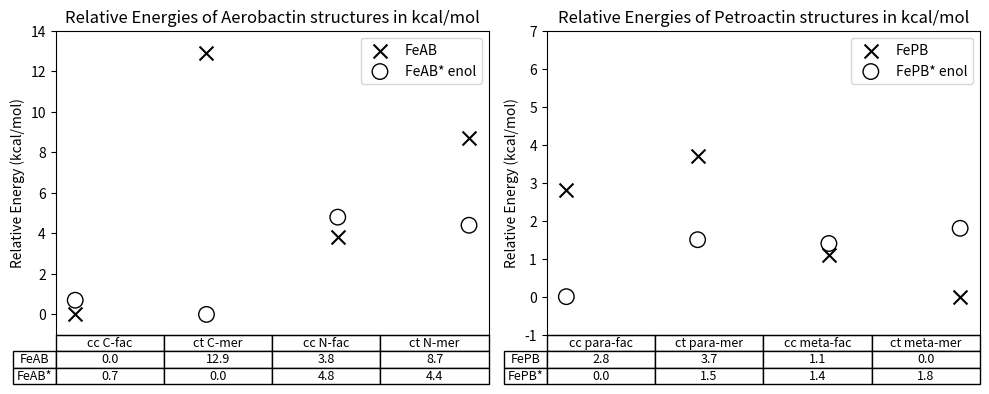

This figure's Python source:
import matplotlib.pyplot as plt
import numpy as np
plt.rcParams['figure.dpi'] = 600


# Example data (you should replace this with your actual data)
molecules1 = ['cc C-fac', 'ct C-mer', 'cc N-fac', 'ct N-mer']
series1_energies = [0, 12.9, 3.8, 8.7]
series2_energies = [0.7, 0, 4.8, 4.4]

molecules2 = ['cc para-fac', 'ct para-mer', 'cc meta-fac', 'ct meta-mer']
series3_energies = np.array([2.8, 3.7, 1.1, 0])
series4_energies = np.array([0, 1.5, 1.4, 1.8])
#series5_energies = [ , , , ]

# Create subplots with 1 row and 2 columns
fig, (ax1, ax2) = plt.subplots(1, 2, figsize=(10, 4))


# Plot the first scatter plot in the first subplot
ax1.scatter(molecules1, series1_energies, label='FeAB', color='black', marker='x', s=100)
ax1.scatter(molecules1, series2_energies, label='FeAB* enol', facecolors='none', marker='o', edgecolors='black', s=125)
#ax1.scatter(np.arange(len(molecules1)), series3_energies, label='FeAB* keto', color='orange', marker='_', s=600)
ax1.set_title('Relative Energies of Aerobactin structures in kcal/mol')
#ax1.set_xlabel('Conformation')
ax1.set_ylabel('Relative Energy (kcal/mol)')
ax1.set_xticks([])
ax1.set_xticklabels([])
ax1.set_ylim(-1.0, 14.0)
ax1.legend()


cell_text1 = np.array([series1_energies,
             series2_energies])

rows1 = ('FeAB', 'FeAB*')

the_table = ax1.table(cellText=cell_text1,
                      rowLabels=rows1,
                      colLabels=molecules1,
                      loc='bottom',
                      cellLoc = 'center', rowLoc = 'center')

the_table.auto_set_font_size(False)
the_table.set_fontsize(9)

# Plot the second scatter plot in the second subplot
ax2.scatter(molecules2, series3_energies, label='FePB', color='black', marker='x', s=100)
ax2.scatter(molecules2, series4_energies, label='FePB* enol', facecolors='none', marker='o', edgecolors='black', s=125)
#axs[1].scatter(np.arange(len(molecules2)), series5_energies, label='FePB* keto', color='orange', marker='_', s=600)
ax2.set_title('Relative Energies of Petroactin structures in kcal/mol')
#ax2.set_xlabel('Conformations')
ax2.set_ylabel('Relative Energy (kcal/mol)')
ax2.set_xticks([])
ax2.set_xticklabels([])
ax2.set_ylim(-1.0, 7.0)
ax2.legend()

cell_text2 = np.array([series3_energies,
             series4_energies])

rows2 = ('FePB', 'FePB*')

the_table = ax2.table(cellText=cell_text2,
                      rowLabels=rows2,
                      colLabels=molecules2,
                      loc='bottom',
                      cellLoc = 'center', rowLoc = 'center')

the_table.auto_set_font_size(False)
the_table.set_fontsize(9)

plt.subplots_adjust(left=0.2, bottom=0.2)

# Adjust layout for better spacing
plt.tight_layout()

# Show the plot
plt.show()
